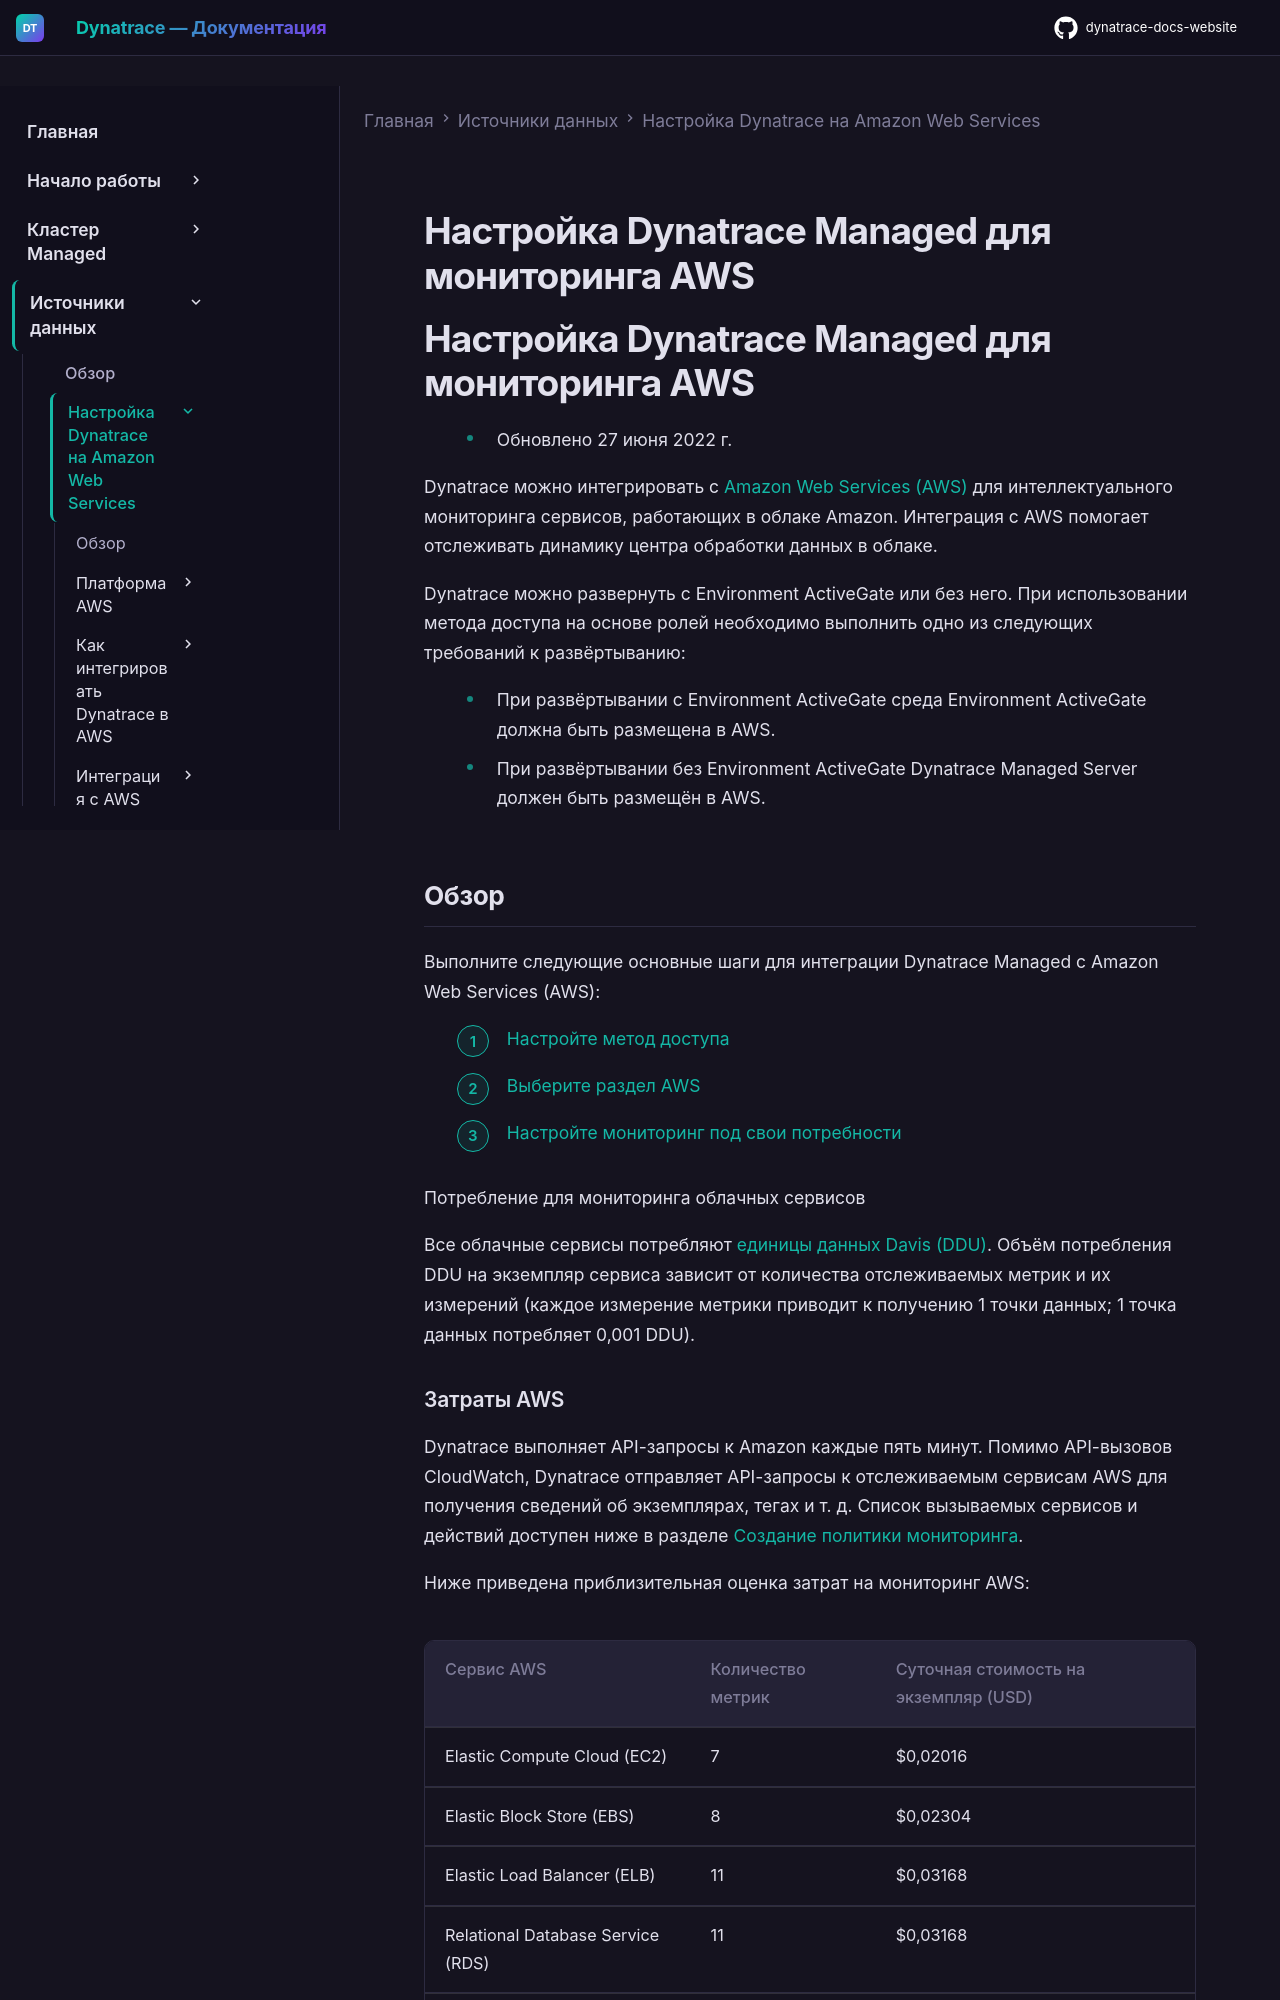

repository: Yerkebulan-Ardabayev/dynatrace-docs-website · page: managed-ru/ingest-from/amazon-web-services/set-up-aws-monitoring-with-managed/index.html · generator: mkdocs

---
title: Настройка Dynatrace Managed для мониторинга AWS
source: https://docs.dynatrace.com/managed/ingest-from/amazon-web-services/set-up-aws-monitoring-with-managed
scraped: 2026-05-12T12:13:23.222603
---

# Настройка Dynatrace Managed для мониторинга AWS

# Настройка Dynatrace Managed для мониторинга AWS

* Обновлено 27 июня 2022 г.

Dynatrace можно интегрировать с [Amazon Web Services (AWS)](https://www.dynatrace.com/technologies/aws-monitoring/) для интеллектуального мониторинга сервисов, работающих в облаке Amazon. Интеграция с AWS помогает отслеживать динамику центра обработки данных в облаке.

Dynatrace можно развернуть с Environment ActiveGate или без него.
При использовании метода доступа на основе ролей необходимо выполнить одно из следующих требований к развёртыванию:

* При развёртывании с Environment ActiveGate среда Environment ActiveGate должна быть размещена в AWS.
* При развёртывании без Environment ActiveGate Dynatrace Managed Server должен быть размещён в AWS.
